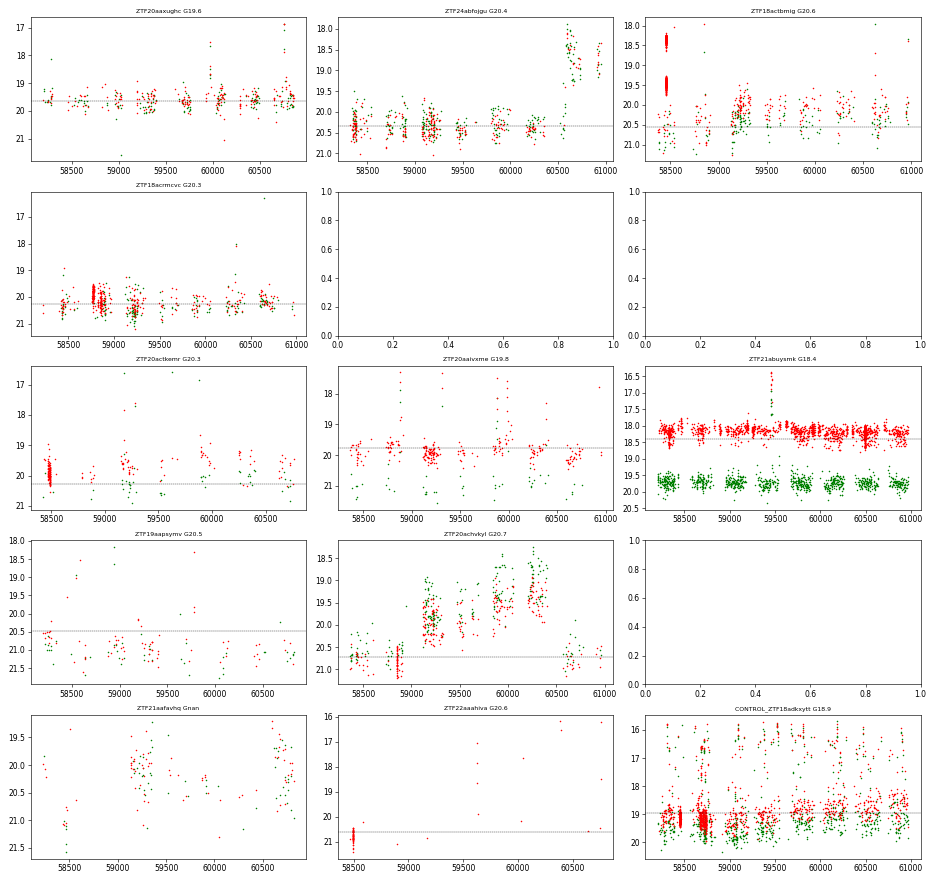

The file beside this chart, header and first rows:
oid, dr_n, zg_n, zg_med, zg_min, zg_ob_pts, zg_ob_ep, zg_frac_ob, zr_n, zr_med, zr_min, zr_ob_pts, zr_ob_ep, zr_frac_ob, dr
ZTF20aaxughc, 356.0, 153.0, 19.66, 16.86, 5.0, 3.0, 0.033, 203.0, 19.56, 16.86, 4.0, 2.0, 0.02, 
ZTF24abfojgu, 550.0, 291.0, 20.25, 17.88, 24.0, 4.0, 0.082, 259.0, 20.38, 18.1, 20.0, 5.0, 0.077, 
ZTF18actbmig, 831.0, 177.0, 20.43, 17.95, 3.0, 3.0, 0.017, 654.0, 19.49, 17.97, 1.0, 1.0, 0.002, 
ZTF18acrmcvc, 593.0, 185.0, 20.4, 16.3, 2.0, 2.0, 0.011, 408.0, 20.1, 18.1, 1.0, 1.0, 0.002, 
ZTF20acurwll, , , , , , , , , , , , , , HOLE
ZTF19abageyu, , , , , , , , , , , , , , HOLE
ZTF20actkemr, 237.0, 54.0, 20.22, 16.6, 4.0, 4.0, 0.074, 183.0, 19.8, 17.6, 2.0, 2.0, 0.011, 
ZTF20aaivxme, 311.0, 56.0, 20.97, 17.87, 6.0, 3.0, 0.107, 255.0, 19.88, 17.3, 11.0, 6.0, 0.043, 
ZTF21abuysmk, 3250, 973.0, 19.72, 16.94, 11.0, 1.0, 0.011, 2277, 18.16, 16.38, 6.0, 1.0, 0.003, 
ZTF19aapsymv, 125.0, 50.0, 21.07, 18.16, 3.0, 2.0, 0.06, 75.0, 20.84, 18.31, 3.0, 3.0, 0.04, 
ZTF20achvkyl, 517.0, 243.0, 19.71, 18.25, 0.0, 0.0, 0.0, 274.0, 20.08, 18.93, 0.0, 0.0, 0.0, 
ZTF18aauqjro, , , , , , , , , , , , , , HOLE
ZTF21aafavhq, 135.0, 59.0, 20.26, 19.22, 0.0, 0.0, 0.0, 76.0, 20.13, 19.2, 0.0, 0.0, 0.0, 
ZTF22aaahiva, 79.0, , , , , , , 71.0, 20.75, 16.17, 8.0, 4.0, 0.113, 
CONTROL_ZTF18adkxytt, 1965, 717.0, 19.33, 15.69, 123.0, 49.0, 0.172, 1248, 19.04, 15.72, 133.0, 51.0, 0.107, 
